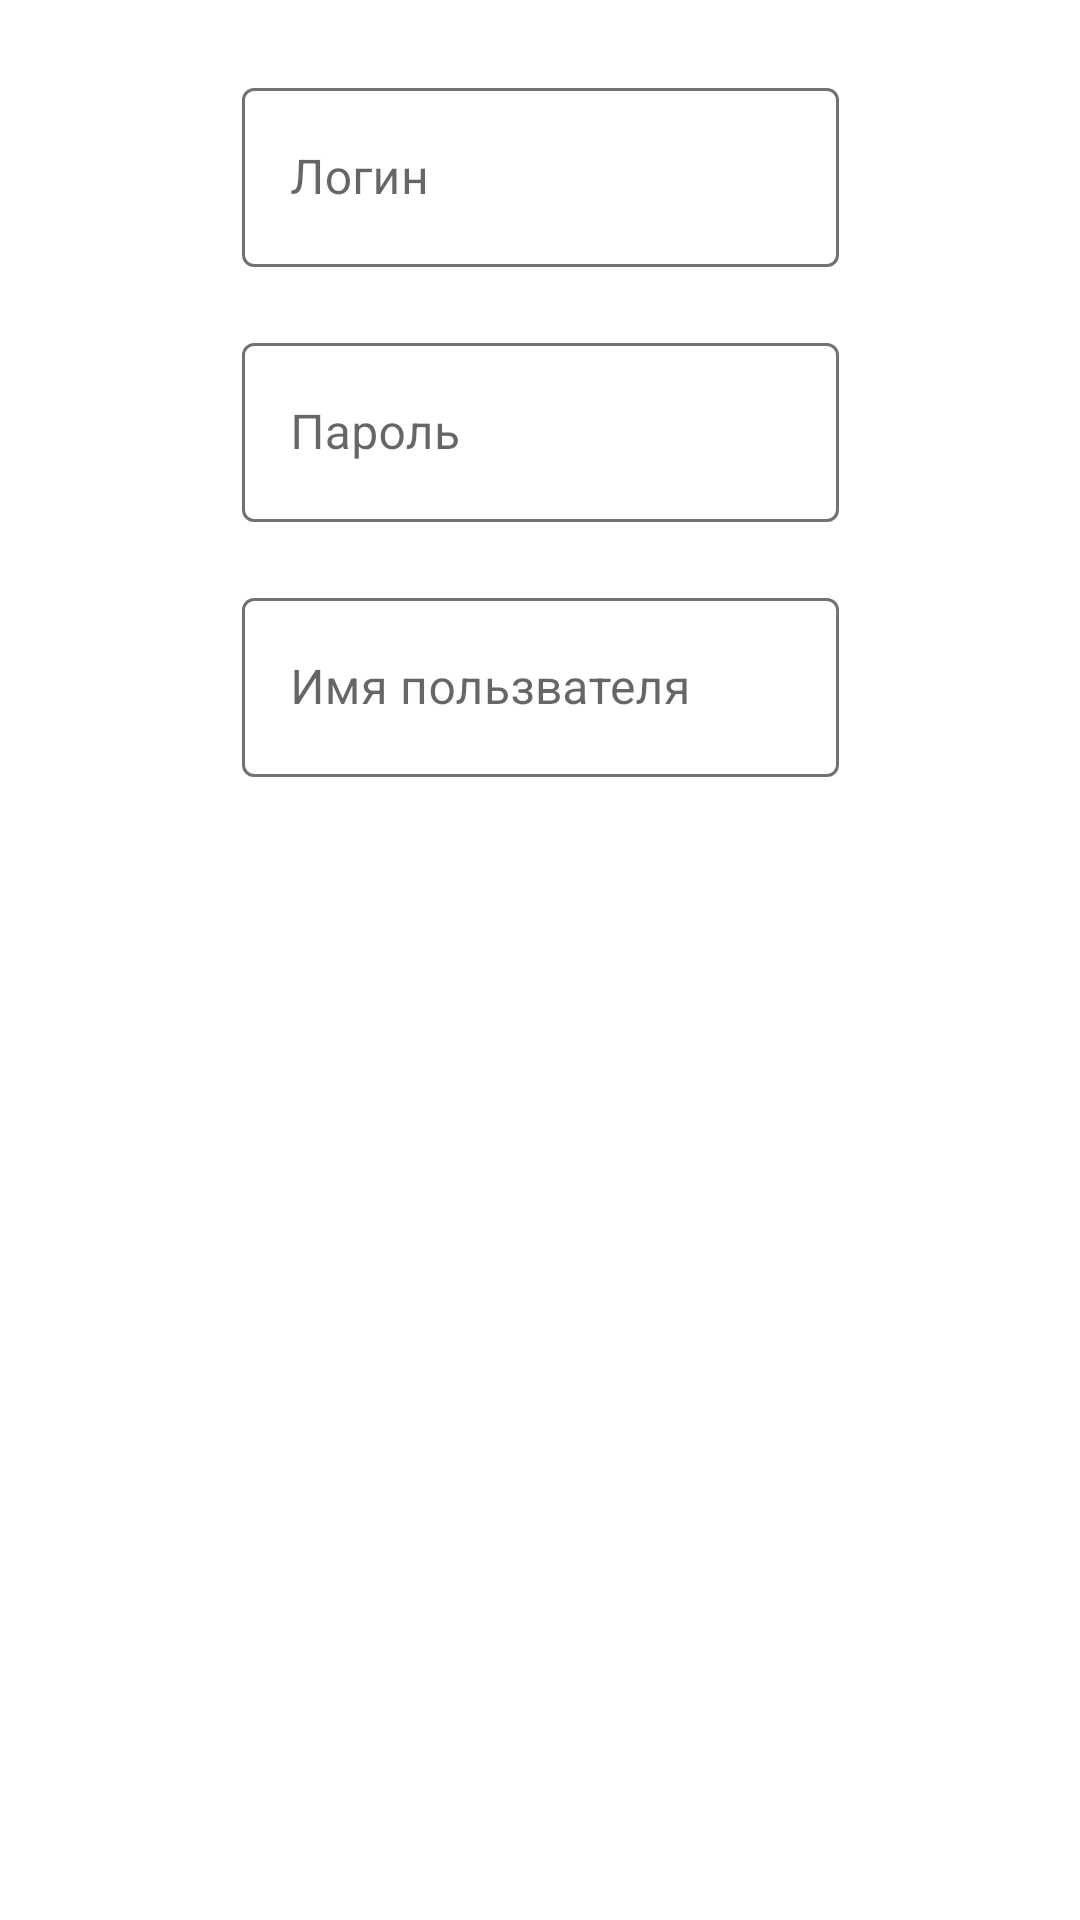

Write the Android layout XML for this screen, with the resource values it uses.
<!-- AndroidManifest.xml: application theme Theme.Chipuchet -->
<!-- res/layout/fragment_registration.xml -->
<?xml version="1.0" encoding="utf-8"?>
<FrameLayout xmlns:android="http://schemas.android.com/apk/res/android"
    xmlns:app="http://schemas.android.com/apk/res-auto"
    xmlns:tools="http://schemas.android.com/tools"
    android:layout_width="match_parent"
    android:layout_height="match_parent"
    tools:context=".authorization.Registration">

    <androidx.constraintlayout.widget.ConstraintLayout
        android:layout_width="match_parent"
        android:layout_height="match_parent">

        <com.google.android.material.textfield.TextInputLayout
            android:id="@+id/userNameInput"
            style="@style/Widget.MaterialComponents.TextInputLayout.OutlinedBox"
            android:layout_width="199dp"
            android:layout_height="65dp"
            android:layout_marginTop="20dp"
            android:theme="@style/ThemeOverlay.AppTheme.TextInputEditText.Outlined"
            app:boxStrokeColor="@color/app_color_icons"
            app:endIconTint="@color/app_color_icons"
            app:errorEnabled="true"
            app:hintTextColor="@color/app_color"
            app:layout_constraintEnd_toEndOf="parent"
            app:layout_constraintStart_toStartOf="parent"
            app:layout_constraintTop_toBottomOf="@+id/passwordInput"
            app:startIconTint="@color/app_color_icons">

            <com.google.android.material.textfield.TextInputEditText
                android:id="@+id/userNameField"
                style="@style/ThemeOverlay.AppTheme.TextInputEditText.Outlined"
                android:layout_width="match_parent"
                android:layout_height="match_parent"
                android:backgroundTint="@color/app_color"
                android:hint="@string/userName_ru"
                android:inputType="numberSigned" />

        </com.google.android.material.textfield.TextInputLayout>

        <com.google.android.material.textfield.TextInputLayout
            android:id="@+id/passwordInput"
            style="@style/Widget.MaterialComponents.TextInputLayout.OutlinedBox"
            android:layout_width="199dp"
            android:layout_height="65dp"
            android:layout_marginTop="20dp"
            android:theme="@style/ThemeOverlay.AppTheme.TextInputEditText.Outlined"
            app:boxStrokeColor="@color/app_color_icons"
            app:endIconTint="@color/app_color_icons"
            app:errorEnabled="true"
            app:hintTextColor="@color/app_color"
            app:layout_constraintEnd_toEndOf="parent"
            app:layout_constraintStart_toStartOf="parent"
            app:layout_constraintTop_toBottomOf="@+id/loginInput"
            app:startIconTint="@color/app_color_icons">

            <com.google.android.material.textfield.TextInputEditText
                android:id="@+id/passwordField"
                style="@style/ThemeOverlay.AppTheme.TextInputEditText.Outlined"
                android:layout_width="match_parent"
                android:layout_height="match_parent"
                android:backgroundTint="@color/app_color"
                android:hint="@string/password_ru"
                android:inputType="numberSigned" />

        </com.google.android.material.textfield.TextInputLayout>

        <com.google.android.material.textfield.TextInputLayout
            android:id="@+id/loginInput"
            style="@style/Widget.MaterialComponents.TextInputLayout.OutlinedBox"
            android:layout_width="199dp"
            android:layout_height="65dp"
            android:layout_marginTop="24dp"
            android:theme="@style/ThemeOverlay.AppTheme.TextInputEditText.Outlined"
            app:boxStrokeColor="@color/app_color_icons"
            app:endIconTint="@color/app_color_icons"
            app:errorEnabled="true"
            app:hintTextColor="@color/app_color"
            app:layout_constraintEnd_toEndOf="parent"
            app:layout_constraintStart_toStartOf="parent"
            app:layout_constraintTop_toTopOf="parent"
            app:startIconTint="@color/app_color_icons">

            <com.google.android.material.textfield.TextInputEditText
                android:id="@+id/loginField"
                style="@style/ThemeOverlay.AppTheme.TextInputEditText.Outlined"
                android:layout_width="match_parent"
                android:layout_height="match_parent"
                android:backgroundTint="@color/app_color"
                android:hint="@string/login_ru"
                android:inputType="numberSigned" />

        </com.google.android.material.textfield.TextInputLayout>

    </androidx.constraintlayout.widget.ConstraintLayout>
</FrameLayout>
<!-- resources referenced by this layout -->
<resources>
  <string name="login_ru">Логин</string>
  <string name="password_ru">Пароль</string>
  <string name="userName_ru">Имя пользвателя</string>
  <style name="ThemeOverlay.AppTheme.TextInputEditText.Outlined" parent="">
          <item name="colorControlActivated">@color/app_color</item>
      </style>
  <style name="Theme.Chipuchet" parent="Theme.MaterialComponents.DayNight.DarkActionBar">
          
          <item name="colorPrimary">@color/purple_500</item>
          <item name="colorPrimaryVariant">@color/purple_700</item>
          <item name="colorOnPrimary">@color/white</item>
          
          <item name="colorSecondary">@color/teal_200</item>
          <item name="colorSecondaryVariant">@color/teal_700</item>
          <item name="colorOnSecondary">@color/black</item>
          
          <item name="android:statusBarColor" tools:targetApi="l">?attr/colorPrimaryVariant</item>
          
      </style>
  <!-- not gathered from this repository: default colours our renderer supplied (Android Studio template values) -->
  <color name="purple_500">#FF6200EE</color>
  <color name="purple_700">#FF3700B3</color>
  <color name="teal_200">#FF03DAC5</color>
  <color name="teal_700">#FF018786</color>
  <color name="black">#FF000000</color>
  <color name="white">#FFFFFFFF</color>
</resources>
